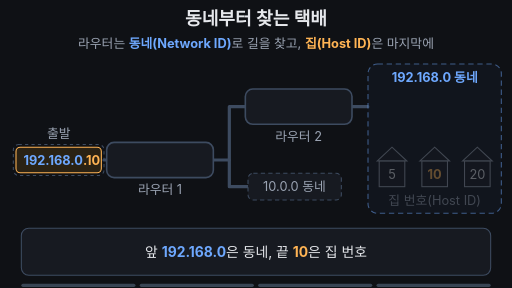
t = 0.00 s
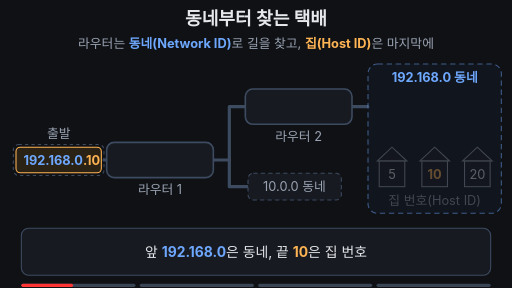
t = 1.67 s
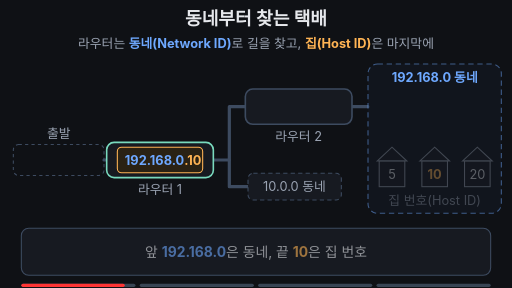
t = 3.33 s
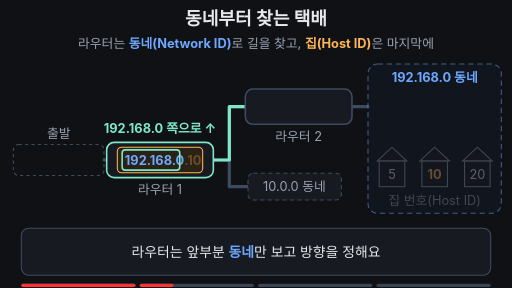
t = 5.00 s
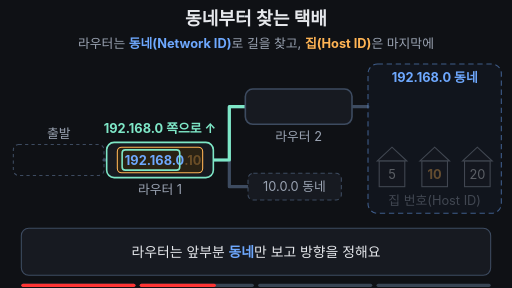
t = 6.67 s
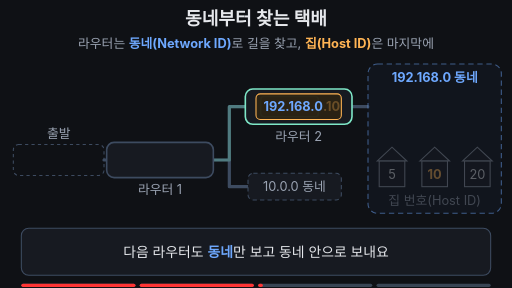
t = 8.33 s

The animated SVG that drew these frames (rendered in a browser with its animation timeline set to each time). Animation: 24 SMIL elements (animate=23,animateTransform=1); frames cover the first 8.33 s, repeats indefinitely.

<svg xmlns="http://www.w3.org/2000/svg" viewBox="0 0 960 540" width="960" height="540" font-family="-apple-system,'Apple SD Gothic Neo','Segoe UI',sans-serif">
<rect width="960" height="540" fill="#0f1115"/>
<text x="480" y="46" font-size="34" font-weight="700" fill="#e6e8ec" text-anchor="middle">동네부터 찾는 택배</text>
<text x="480" y="90" font-size="24" fill="#9aa3b2" text-anchor="middle">라우터는 <tspan fill="#6ea8fe" font-weight="700">동네(Network ID)</tspan>로 길을 찾고, <tspan fill="#ffb454" font-weight="700">집(Host ID)</tspan>은 마지막에</text>

<!-- start spot -->
<text x="110" y="258" font-size="24" fill="#9aa3b2" text-anchor="middle">출발</text>
<rect x="25" y="271" width="170" height="58" rx="10" fill="none" stroke="#3d4b60" stroke-width="2" stroke-dasharray="6 6"/>

<!-- roads (base) -->
<g stroke="#3d4b60" stroke-width="6" stroke-linecap="round" stroke-linejoin="round" fill="none">
<line x1="195" y1="300" x2="200" y2="300"/>
<polyline points="400,300 430,300 430,200 460,200"/>
<polyline points="430,300 430,350 465,350"/>
<line x1="660" y1="200" x2="690" y2="200"/>
</g>
<!-- lit roads -->
<polyline points="400,300 430,300 430,200 460,200" stroke="#7ee7c7" stroke-width="6" stroke-linecap="round" stroke-linejoin="round" fill="none" opacity="0">
<animate attributeName="opacity" values="0;0;1;1;0;0" keyTimes="0;0.23;0.26;0.5;0.53;1" dur="16s" repeatCount="indefinite"/>
</polyline>
<line x1="660" y1="200" x2="690" y2="200" stroke="#7ee7c7" stroke-width="6" stroke-linecap="round" opacity="0">
<animate attributeName="opacity" values="0;0;1;1;0" keyTimes="0;0.53;0.56;0.95;1" dur="16s" repeatCount="indefinite"/>
</line>

<!-- other neighborhood (not chosen) -->
<rect x="465" y="325" width="175" height="50" rx="10" fill="#171a21" stroke="#3d4b60" stroke-width="2" stroke-dasharray="8 6"/>
<text x="552" y="358" font-size="24" fill="#9aa3b2" text-anchor="middle">10.0.0 동네</text>

<!-- routers -->
<rect x="200" y="267" width="200" height="66" rx="14" fill="#171a21" stroke="#3d4b60" stroke-width="3">
<animate attributeName="stroke" values="#3d4b60;#3d4b60;#7ee7c7;#7ee7c7;#3d4b60;#3d4b60" keyTimes="0;0.19;0.21;0.44;0.47;1" dur="16s" repeatCount="indefinite"/>
</rect>
<text x="300" y="364" font-size="24" fill="#9aa3b2" text-anchor="middle">라우터 1</text>
<rect x="460" y="167" width="200" height="66" rx="14" fill="#171a21" stroke="#3d4b60" stroke-width="3">
<animate attributeName="stroke" values="#3d4b60;#3d4b60;#7ee7c7;#7ee7c7;#3d4b60;#3d4b60" keyTimes="0;0.49;0.51;0.68;0.71;1" dur="16s" repeatCount="indefinite"/>
</rect>
<text x="560" y="264" font-size="24" fill="#9aa3b2" text-anchor="middle">라우터 2</text>

<!-- direction tags -->
<text x="300" y="250" font-size="24" font-weight="700" fill="#7ee7c7" text-anchor="middle" opacity="0">192.168.0 쪽으로 ↑<animate attributeName="opacity" values="0;0;1;1;0;0" keyTimes="0;0.23;0.26;0.44;0.47;1" dur="16s" repeatCount="indefinite"/></text>
<text x="560" y="150" font-size="24" font-weight="700" fill="#7ee7c7" text-anchor="middle" opacity="0">192.168.0 쪽으로 →<animate attributeName="opacity" values="0;0;1;1;0;0" keyTimes="0;0.53;0.56;0.68;0.71;1" dur="16s" repeatCount="indefinite"/></text>

<!-- destination neighborhood -->
<rect x="690" y="120" width="250" height="280" rx="18" fill="#141a26" stroke="#6ea8fe" stroke-width="2" stroke-dasharray="10 7" opacity="0.5">
<animate attributeName="opacity" values="0.5;0.5;1;1;0.5" keyTimes="0;0.70;0.74;0.95;1" dur="16s" repeatCount="indefinite"/>
<animate attributeName="stroke-width" values="2;2;4;4;2" keyTimes="0;0.70;0.74;0.95;1" dur="16s" repeatCount="indefinite"/>
</rect>
<text x="815" y="154" font-size="24" font-weight="700" fill="#6ea8fe" text-anchor="middle">192.168.0 동네</text>

<!-- houses -->
<g opacity="0.35">
<animate attributeName="opacity" values="0.35;0.35;1;1;0.35" keyTimes="0;0.75;0.78;0.95;1" dur="16s" repeatCount="indefinite"/>
<g fill="#171a21" stroke="#9aa3b2" stroke-width="2">
<path d="M707 302 L735 276 L763 302 Z"/><rect x="711" y="302" width="48" height="48"/>
<path d="M867 302 L895 276 L923 302 Z"/><rect x="871" y="302" width="48" height="48"/>
</g>
<g fill="#171a21" stroke="#9aa3b2" stroke-width="2">
<animate attributeName="fill" values="#171a21;#171a21;#4a3414;#4a3414;#171a21" keyTimes="0;0.77;0.80;0.95;1" dur="16s" repeatCount="indefinite"/>
<animate attributeName="stroke" values="#9aa3b2;#9aa3b2;#ffb454;#ffb454;#9aa3b2" keyTimes="0;0.77;0.80;0.95;1" dur="16s" repeatCount="indefinite"/>
<path d="M787 302 L815 276 L843 302 Z"/><rect x="791" y="302" width="48" height="48"/>
</g>
<g font-size="24" text-anchor="middle" fill="#e6e8ec">
<text x="735" y="335">5</text><text x="815" y="335" font-weight="700" fill="#ffb454">10</text><text x="895" y="335">20</text>
</g>
<text x="815" y="384" font-size="24" fill="#9aa3b2" text-anchor="middle">집 번호(Host ID)</text>
</g>

<!-- parcel -->
<g>
<animateTransform attributeName="transform" type="translate" values="110 300;110 300;300 300;300 300;560 200;560 200;815 200;815 200;815 236;815 236;110 300;110 300" keyTimes="0;0.12;0.20;0.42;0.50;0.66;0.73;0.75;0.79;0.965;0.97;1" dur="16s" repeatCount="indefinite"/>
<animate attributeName="opacity" values="1;1;0;0;1" keyTimes="0;0.95;0.965;0.97;1" dur="16s" repeatCount="indefinite"/>
<rect x="-80" y="-24" width="160" height="48" rx="8" fill="#2a2214" stroke="#ffb454" stroke-width="2"/>
<text x="-66" y="9" font-size="24" font-weight="700"><tspan fill="#6ea8fe">192.168.0</tspan><tspan fill="#ffb454">.10<animate attributeName="fill-opacity" values="1;1;0.3;0.3;1;1" keyTimes="0;0.21;0.23;0.72;0.75;1" dur="16s" repeatCount="indefinite"/></tspan></text>
<rect x="-71" y="-19" width="108" height="38" rx="6" fill="none" stroke="#7ee7c7" stroke-width="3" opacity="0">
<animate attributeName="opacity" values="0;0;1;1;0;0;1;1;0;0" keyTimes="0;0.22;0.25;0.42;0.44;0.52;0.55;0.68;0.71;1" dur="16s" repeatCount="indefinite"/>
</rect>
<rect x="36" y="-19" width="36" height="38" rx="6" fill="none" stroke="#ffb454" stroke-width="3" opacity="0">
<animate attributeName="opacity" values="0;0;1;1;0;0" keyTimes="0;0.77;0.80;0.95;0.96;1" dur="16s" repeatCount="indefinite"/>
</rect>
</g>

<!-- subtitle bar -->
<rect x="40" y="428" width="880" height="88" rx="14" fill="#171a21" stroke="#3d4b60" stroke-width="2"/>
<g font-size="26" fill="#e6e8ec" text-anchor="middle">
<text x="480" y="481">앞 <tspan fill="#6ea8fe" font-weight="700">192.168.0</tspan>은 동네, 끝 <tspan fill="#ffb454" font-weight="700">10</tspan>은 집 번호<animate attributeName="opacity" values="1;1;0;0;1" keyTimes="0;0.20;0.22;0.97;1" dur="16s" repeatCount="indefinite"/></text>
<text x="480" y="481" opacity="0">라우터는 앞부분 <tspan fill="#6ea8fe" font-weight="700">동네</tspan>만 보고 방향을 정해요<animate attributeName="opacity" values="0;0;1;1;0;0" keyTimes="0;0.22;0.24;0.48;0.50;1" dur="16s" repeatCount="indefinite"/></text>
<text x="480" y="481" opacity="0">다음 라우터도 <tspan fill="#6ea8fe" font-weight="700">동네</tspan>만 보고 동네 안으로 보내요<animate attributeName="opacity" values="0;0;1;1;0;0" keyTimes="0;0.50;0.52;0.74;0.76;1" dur="16s" repeatCount="indefinite"/></text>
<text x="480" y="481" opacity="0">동네에 들어온 뒤에야 <tspan fill="#ffb454" font-weight="700">10번 집</tspan>을 찾아요<animate attributeName="opacity" values="0;0;1;1;0;0" keyTimes="0;0.76;0.78;0.95;0.97;1" dur="16s" repeatCount="indefinite"/></text>
</g>

<g aria-label="재생 진행 막대" data-stage-count="4"><g class="progress-segment" data-stage="1"><rect x="40" y="532" width="214" height="6" rx="3" fill="#394554"/><rect x="40" y="532" width="0" height="6" rx="3" fill="#ff3434"><animate attributeName="width" values="0;214;214" keyTimes="0;0.230000;1" dur="16s" repeatCount="indefinite"/></rect></g><g class="progress-segment" data-stage="2"><rect x="262" y="532" width="214" height="6" rx="3" fill="#394554"/><rect x="262" y="532" width="0" height="6" rx="3" fill="#ff3434"><animate attributeName="width" values="0;0;214;214" keyTimes="0;0.230000;0.510000;1" dur="16s" repeatCount="indefinite"/></rect></g><g class="progress-segment" data-stage="3"><rect x="484" y="532" width="214" height="6" rx="3" fill="#394554"/><rect x="484" y="532" width="0" height="6" rx="3" fill="#ff3434"><animate attributeName="width" values="0;0;214;214" keyTimes="0;0.510000;0.770000;1" dur="16s" repeatCount="indefinite"/></rect></g><g class="progress-segment" data-stage="4"><rect x="706" y="532" width="214" height="6" rx="3" fill="#394554"/><rect x="706" y="532" width="0" height="6" rx="3" fill="#ff3434"><animate attributeName="width" values="0;0;214" keyTimes="0;0.770000;1" dur="16s" repeatCount="indefinite"/></rect></g></g></svg>
